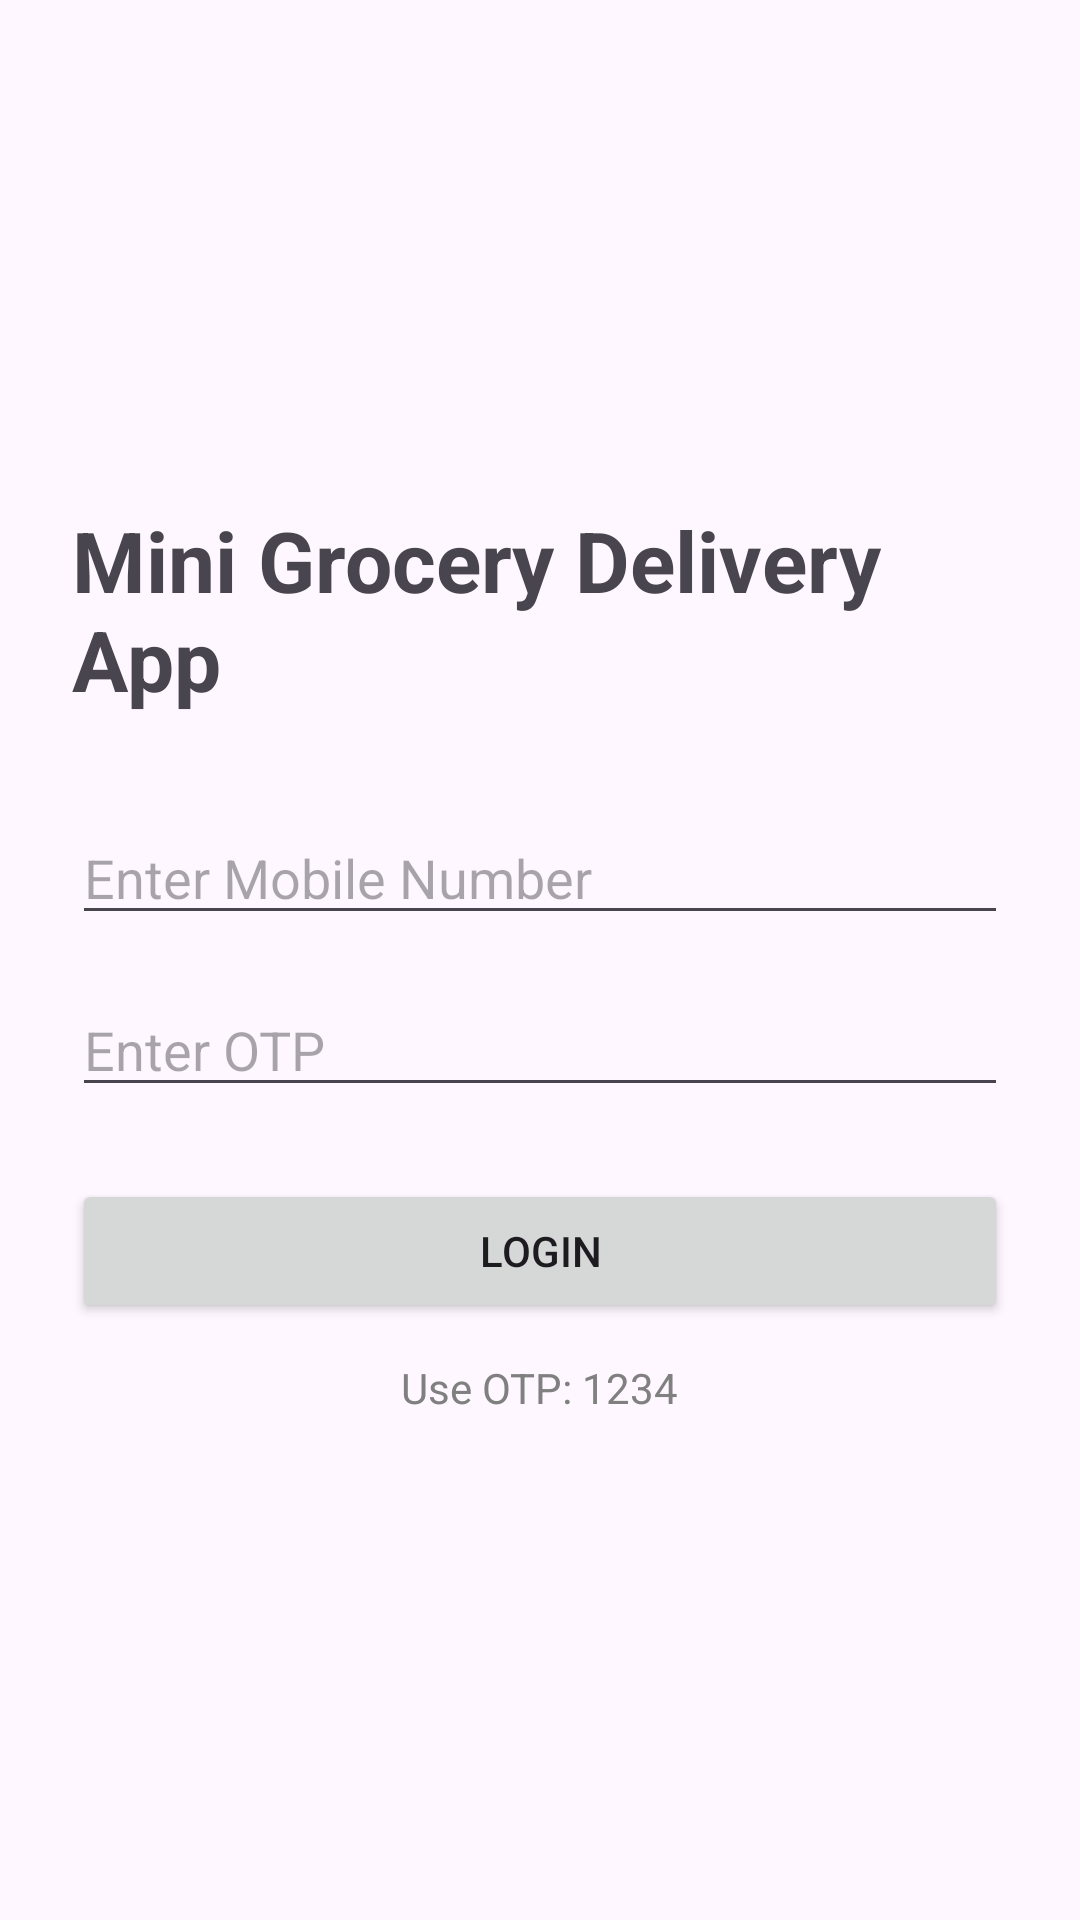

Reconstruct the res/layout file that produces this screen, plus the resources it refers to.
<!-- AndroidManifest.xml: application theme Theme.OceanxAgencyAssignment -->
<!-- res/layout/activity_login.xml -->
<?xml version="1.0" encoding="utf-8"?>
<androidx.constraintlayout.widget.ConstraintLayout xmlns:android="http://schemas.android.com/apk/res/android"
    xmlns:app="http://schemas.android.com/apk/res-auto"
    xmlns:tools="http://schemas.android.com/tools"
    android:id="@+id/main"
    android:layout_width="match_parent"
    android:layout_height="match_parent"
    tools:context=".ui.LoginActivity">

    <LinearLayout
        xmlns:android="http://schemas.android.com/apk/res/android"
        android:layout_width="match_parent"
        android:layout_height="match_parent"
        android:orientation="vertical"
        android:gravity="center"
        android:padding="24dp">

        <TextView
            android:layout_width="wrap_content"
            android:layout_height="wrap_content"
            android:text="Mini Grocery Delivery App"
            android:textSize="28sp"
            android:textStyle="bold"
            android:layout_marginBottom="32dp"/>

        <EditText
            android:id="@+id/etPhone"
            android:layout_width="match_parent"
            android:layout_height="wrap_content"
            android:hint="Enter Mobile Number"
            android:inputType="phone"
            android:maxLength="10"/>

        <EditText
            android:id="@+id/etOtp"
            android:layout_width="match_parent"
            android:layout_height="wrap_content"
            android:hint="Enter OTP"
            android:layout_marginTop="16dp"
            android:inputType="numberPassword"/>

        <Button
            android:id="@+id/btnLogin"
            android:layout_width="match_parent"
            android:layout_height="wrap_content"
            android:layout_marginTop="24dp"
            android:text="Login"/>

        <TextView
            android:layout_width="wrap_content"
            android:layout_height="wrap_content"
            android:text="Use OTP: 1234"
            android:textColor="#808080"
            android:layout_marginTop="12dp"/>

    </LinearLayout>

</androidx.constraintlayout.widget.ConstraintLayout>
<!-- resources referenced by this layout -->
<resources>
  <style name="Theme.OceanxAgencyAssignment" parent="Base.Theme.OceanxAgencyAssignment" />
  <style name="Base.Theme.OceanxAgencyAssignment" parent="Theme.Material3.DayNight.NoActionBar">
          
          
      </style>
</resources>
